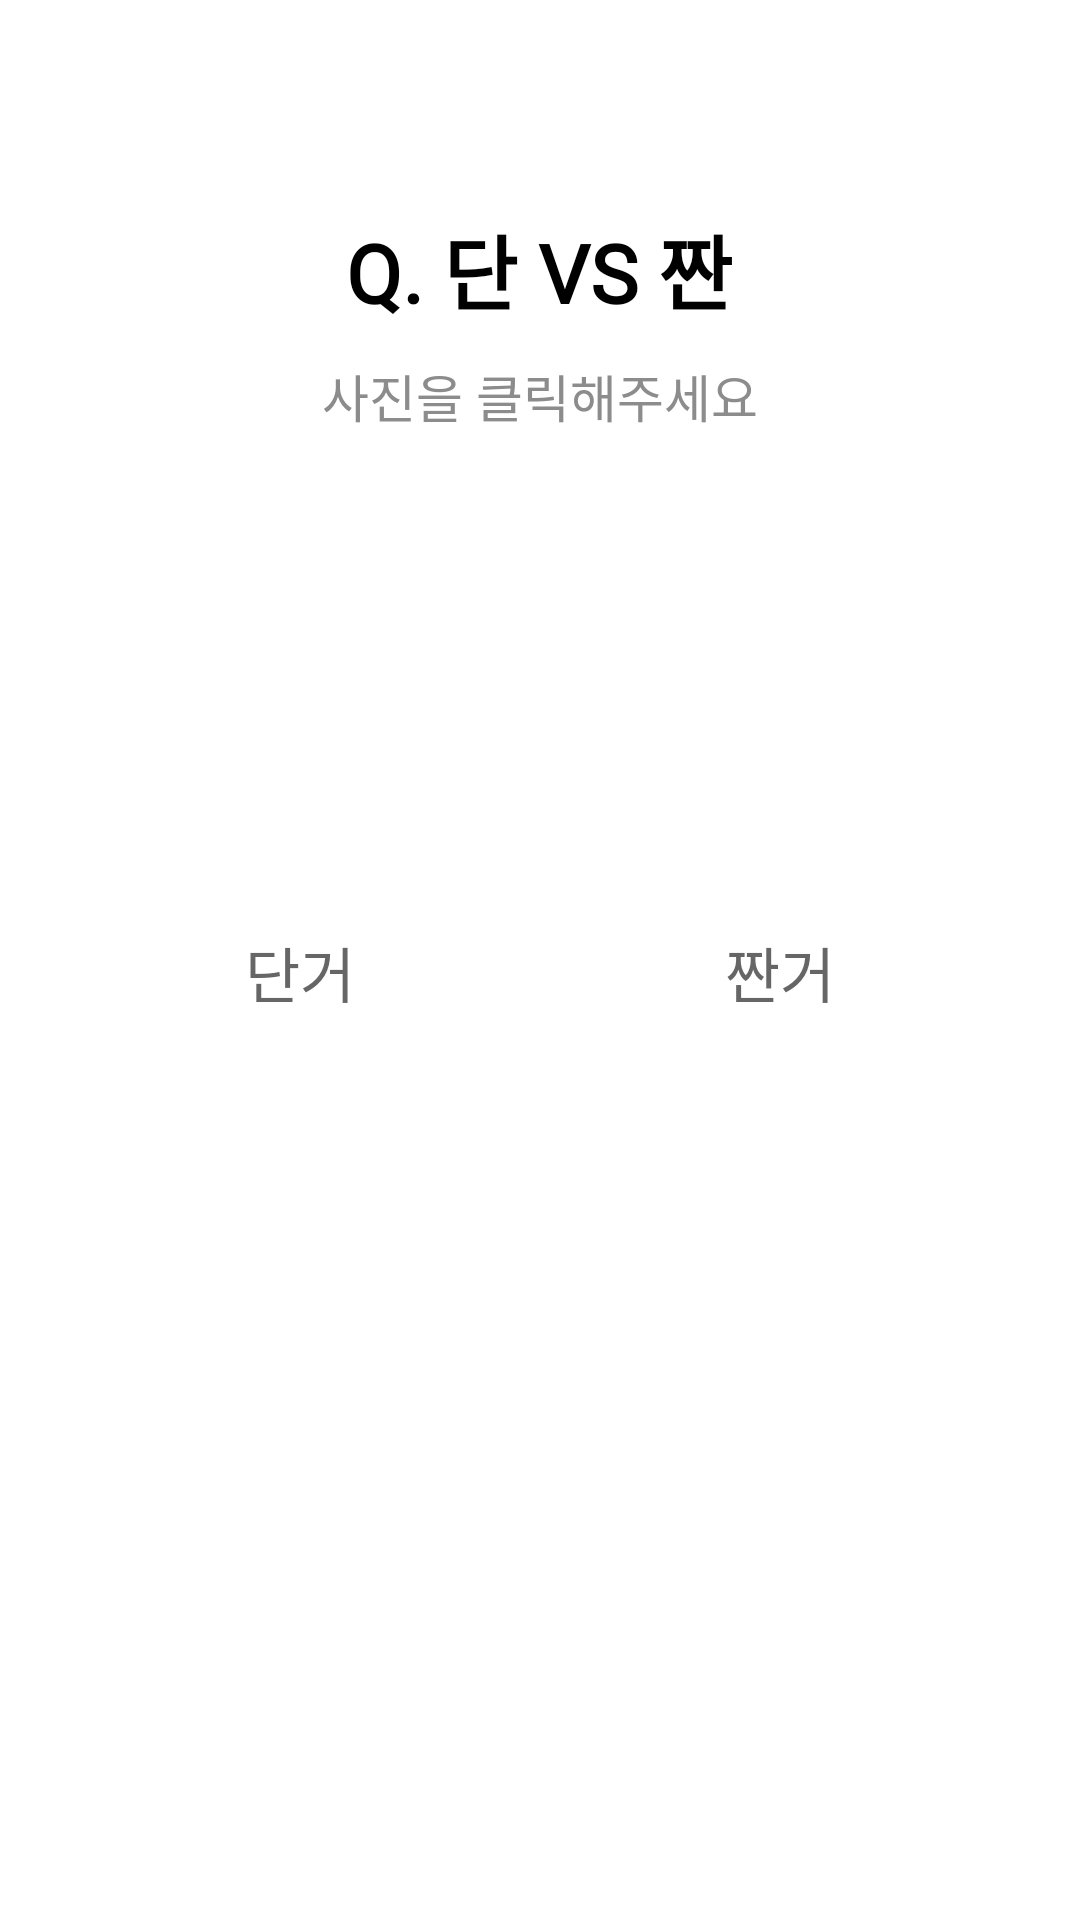

Layout XML and referenced resources for this Android screen:
<!-- AndroidManifest.xml: application theme Theme.Gogogo_ver2 -->
<!-- res/layout/survey_dessert_hot.xml -->
<?xml version="1.0" encoding="utf-8"?>
<layout xmlns:android="http://schemas.android.com/apk/res/android"
    xmlns:app="http://schemas.android.com/apk/res-auto"
    xmlns:tools="http://schemas.android.com/tools"
    tools:context=".view.survey.SurveyDessertHot">

    <data>
        <variable
            name="surveyGoodHot"
            type="com.minseo.gogogo_ver2.view.survey.SurveyDessertHot" />
    </data>

    <LinearLayout
        android:layout_width="match_parent"
        android:layout_height="match_parent"
        android:orientation="vertical"
        android:background="@color/white">

        <TextView
            android:id="@+id/question2"
            android:layout_width="wrap_content"
            android:layout_height="wrap_content"
            android:text="Q. 단 VS 짠"
            android:textStyle="bold"
            android:fontFamily="@font/onestore"
            android:layout_marginTop="70dp"
            android:textSize="27dp"
            android:textColor="#000000"
            android:layout_gravity="center"/>

        <TextView
            android:layout_width="wrap_content"
            android:layout_height="wrap_content"
            android:text="사진을 클릭해주세요"
            android:fontFamily="@font/kopubworld_dotum_pro_medium"
            android:textSize="17dp"
            android:textColor="#8c8c8c"
            android:layout_marginTop="10dp"
            android:layout_gravity="center"/>

        <LinearLayout
            android:layout_width="match_parent"
            android:layout_height="wrap_content"
            android:layout_marginTop="30dp"
            android:gravity="center"
            android:orientation="horizontal">

            <LinearLayout
                android:layout_width="wrap_content"
                android:layout_height="wrap_content"
                android:gravity="center"
                android:layout_marginRight="15dp"
                android:orientation="vertical">

                <ImageView
                    android:id="@+id/bt_cold"
                    android:layout_width="130dp"
                    android:layout_height="130dp"
                    android:onClick="@{() -> surveyGoodHot.pickSweet()}"
                    app:srcCompat="@drawable/dounet" />

                <TextView
                    android:id="@+id/select5_tv"
                    android:layout_width="wrap_content"
                    android:layout_height="wrap_content"
                    android:fontFamily="@font/kopubworld_dotum_pro_medium"
                    android:layout_marginTop="5dp"
                    android:textColor="#666666"
                    android:textSize="20dp"
                    android:text="단거" />
            </LinearLayout>

            <LinearLayout
                android:layout_width="wrap_content"
                android:layout_height="wrap_content"
                android:layout_marginLeft="15dp"
                android:gravity="center"
                android:orientation="vertical">

                <ImageView
                    android:id="@+id/bt_hot"
                    android:layout_width="130dp"
                    android:layout_height="130dp"
                    android:onClick="@{() -> surveyGoodHot.pickSalty()}"
                    app:srcCompat="@drawable/toast" />

                <TextView
                    android:id="@+id/select6_tv"
                    android:layout_width="wrap_content"
                    android:layout_height="wrap_content"
                    android:fontFamily="@font/kopubworld_dotum_pro_medium"
                    android:layout_marginTop="5dp"
                    android:textColor="#666666"
                    android:textSize="20dp"
                    android:text="짠거" />
            </LinearLayout>

        </LinearLayout>
    </LinearLayout>
</layout>
<!-- resources referenced by this layout -->
<resources>
  <style name="Theme.Gogogo_ver2" parent="Theme.MaterialComponents.DayNight.DarkActionBar">
          
          <item name="windowNoTitle">true</item>
          <item name="colorPrimary">@color/purple_500</item>
          <item name="colorPrimaryVariant">@color/purple_700</item>
          <item name="colorOnPrimary">@color/white</item>
          
          <item name="colorSecondary">@color/teal_200</item>
          <item name="colorSecondaryVariant">@color/teal_700</item>
          <item name="colorOnSecondary">@color/black</item>
          
          <item name="android:statusBarColor">?attr/colorPrimaryVariant</item>
          
      </style>
  <!-- not gathered from this repository: default colours our renderer supplied (Android Studio template values) -->
  <color name="purple_500">#FF6200EE</color>
  <color name="purple_700">#FF3700B3</color>
  <color name="teal_200">#FF03DAC5</color>
  <color name="teal_700">#FF018786</color>
  <color name="black">#FF000000</color>
  <color name="white">#FFFFFFFF</color>
</resources>
